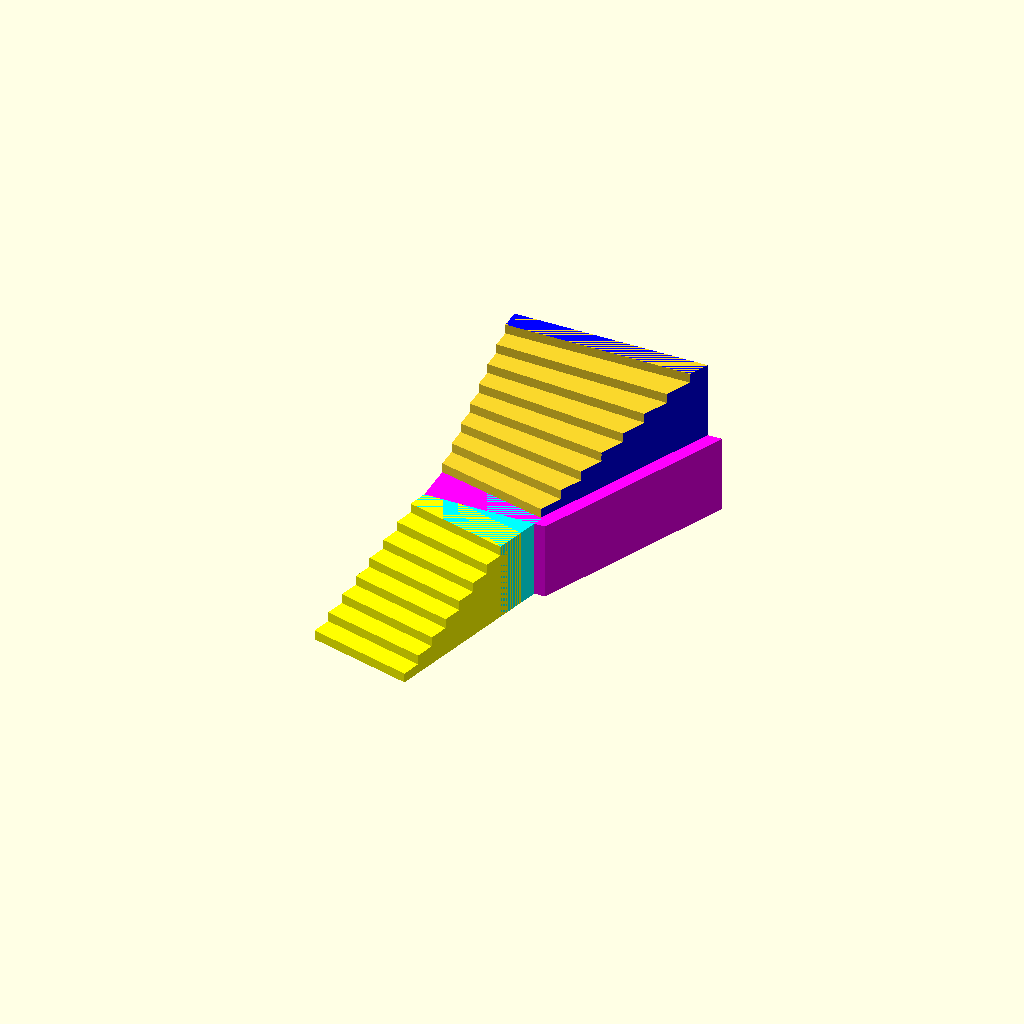
Cell 1: rendered with the file's own defaults.
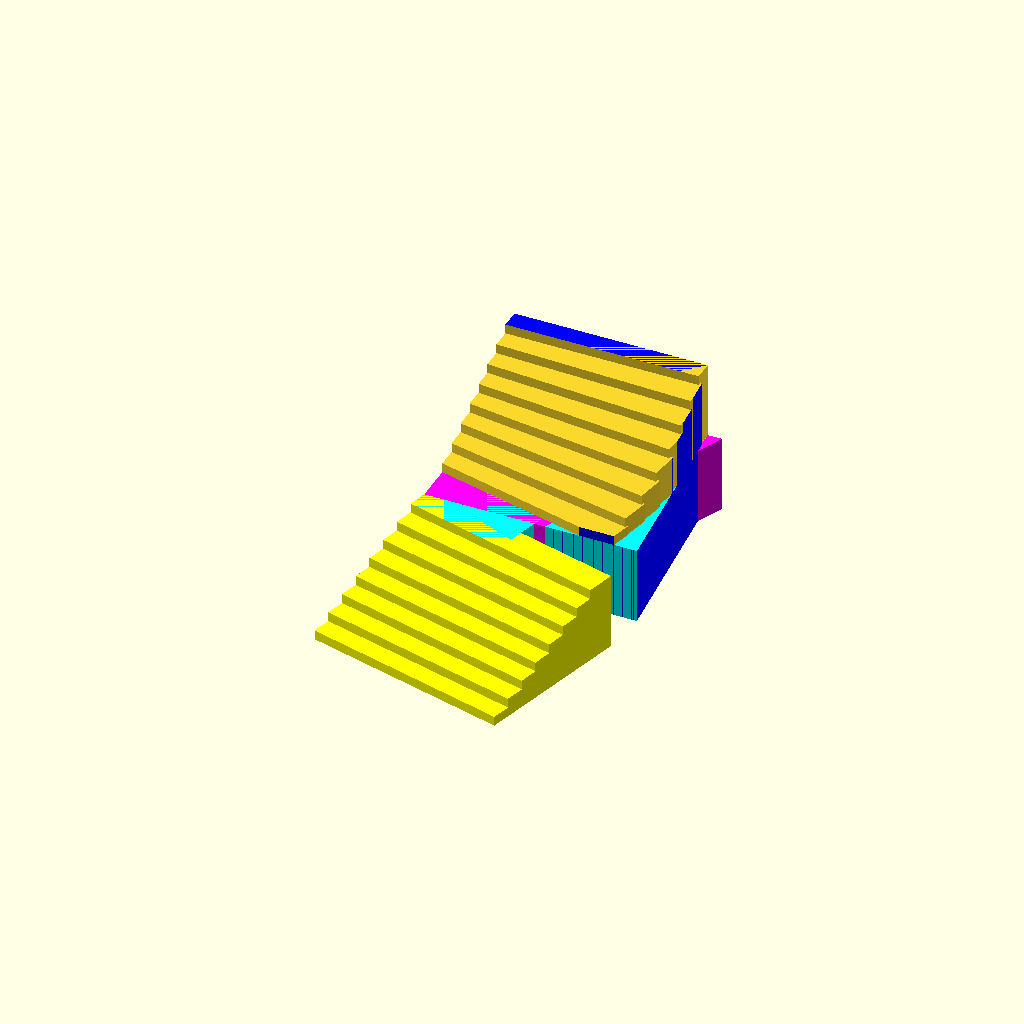
Cell 2 — wid set to 44, the other parameters unchanged.
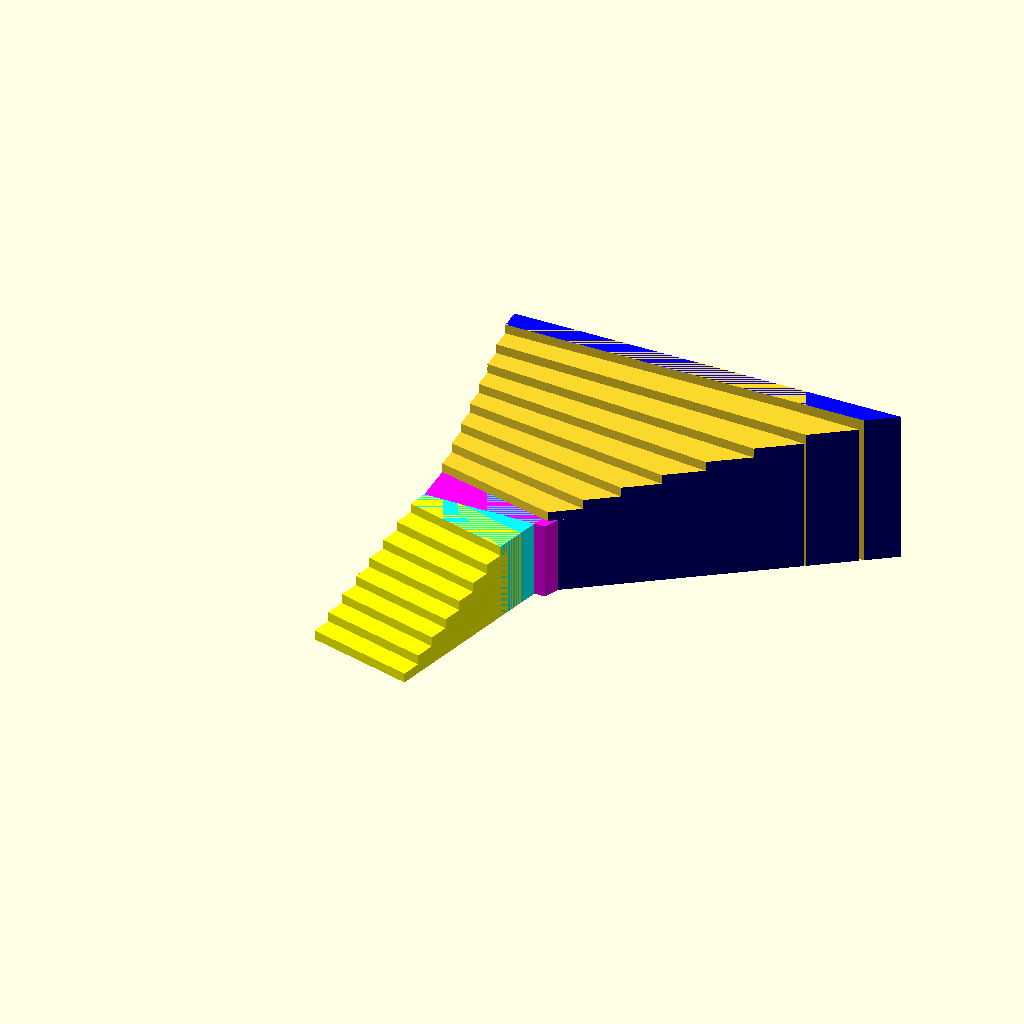
Cell 3: lwid = 80 (everything else at default).
One fixed orthographic camera (rotation 55°, 0°, 25°; colour scheme Cornfield) for every cell.
OpenSCAD source file Treppenabgang/Treppe Neu.scad:
gap=0.3;
wid=22; 
lwid=40; 

intersection() {   
    color([0,0,1]) linear_extrude(32) polygon([[0,0],[wid,0],[lwid,40],[0,40]]);
    // Stufen oberes Segment
    union(){
        translate([0,8,0]) rotate([0,0,-16]) for (ii=[1:8]) {
            rotate([0,0,2*ii]) translate([-5,(ii-1)*4,0]) cube([5+lwid,6,ii*2+16]);
        }
        // Podest
        color([0,1,1])cube([50,50,16]);
    }
}

// Podest
color([0,1,1]) rotate([0,0,-15]) translate([0,-4,0]) cube([22,20,16]);
// Stufen unteres Segment
color([1,1,0]) rotate([0,0,-15]) translate([0,-32,0]) for (ii=[1:8]) {
    translate([0,(ii-1)*4,0]) cube([wid,6,ii*2]);
}

color([1,0,1]) 
linear_extrude(16) polygon([[0,0],[22/cos(0.30)+3,0],[43,40],[0,40]]);
Parameter table extracted from the source (name, type, default, range or options):
gap: number, default 0.3
wid: number, default 22
lwid: number, default 40
